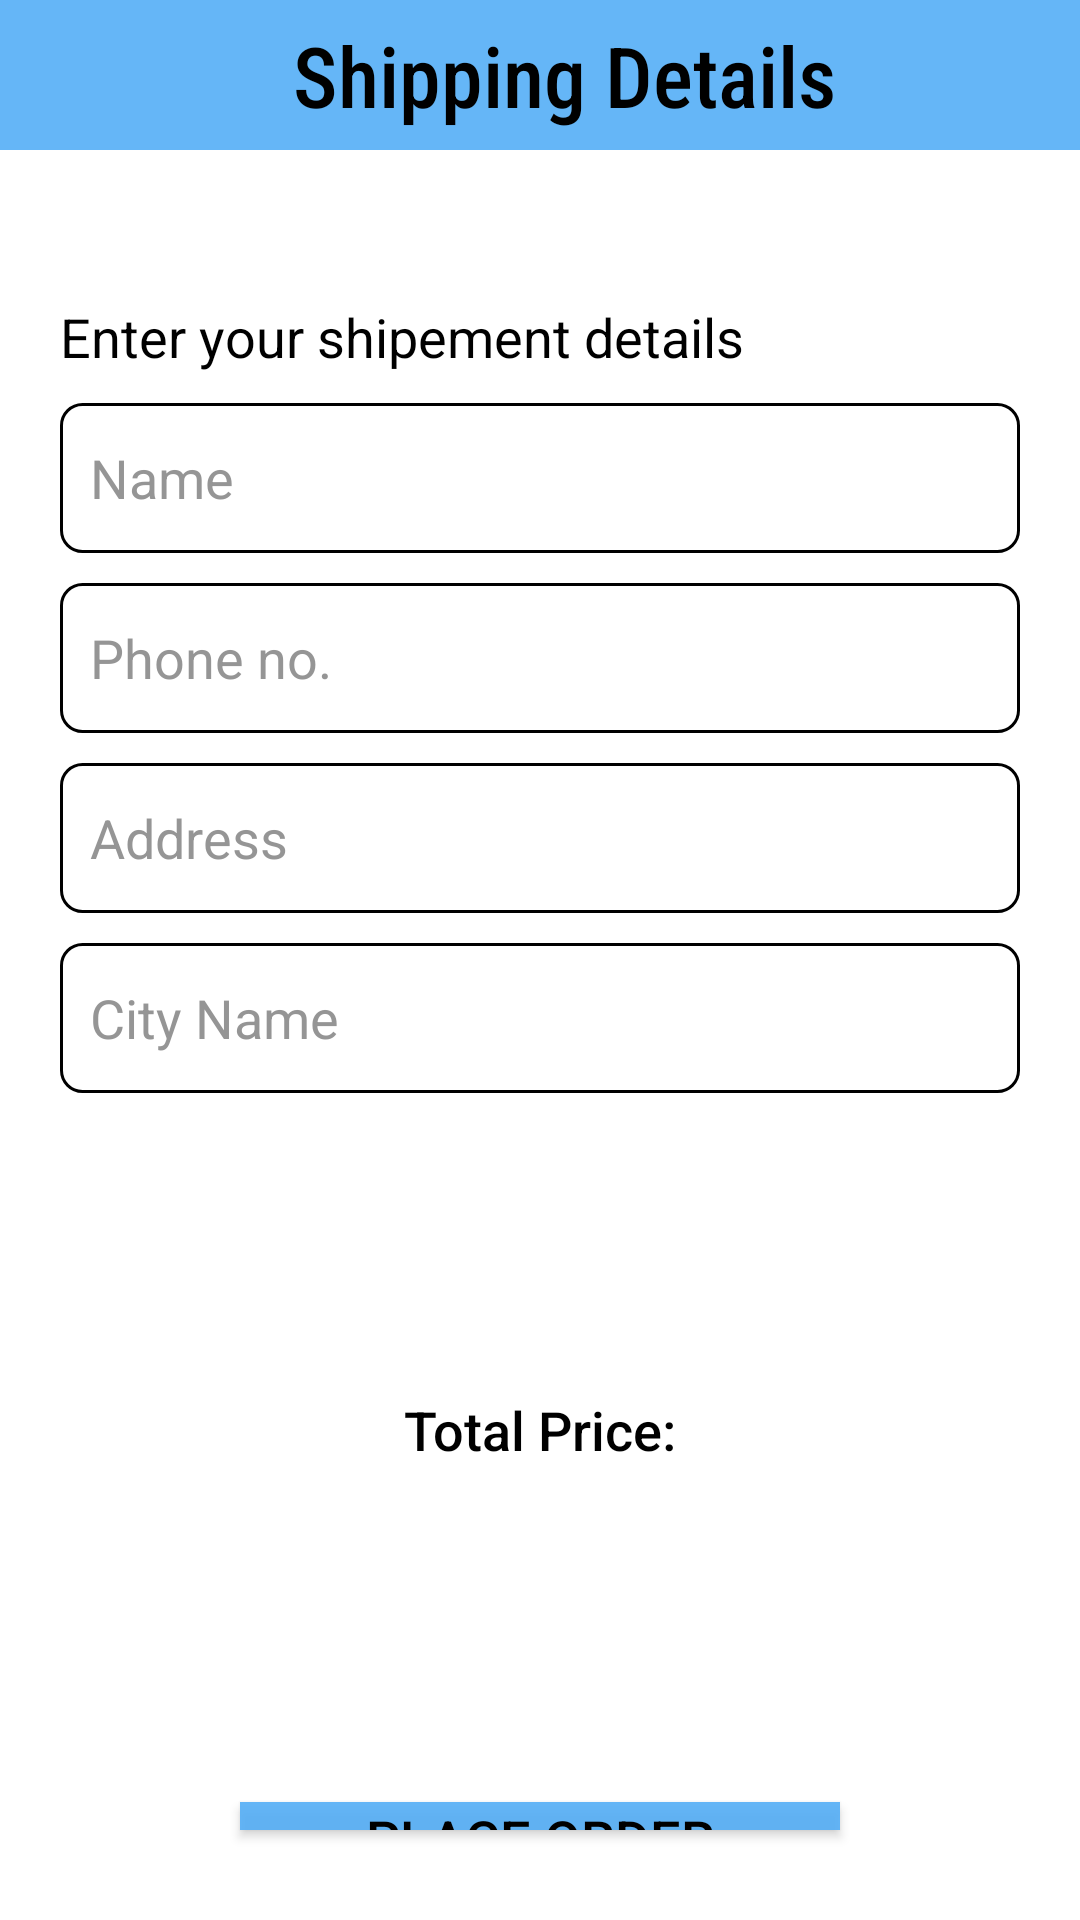

The Android layout XML behind this screen, and the referenced resources:
<!-- AndroidManifest.xml: application theme Theme.AmazonCloneApp -->
<!-- res/layout/activity_place_order.xml -->
<?xml version="1.0" encoding="utf-8"?>
<RelativeLayout xmlns:android="http://schemas.android.com/apk/res/android"
    xmlns:app="http://schemas.android.com/apk/res-auto"
    xmlns:tools="http://schemas.android.com/tools"
    android:layout_width="match_parent"
    android:layout_height="match_parent"
    android:background="@color/white"
    tools:context=".PlaceOrderActivity">

    <Toolbar
        android:id="@+id/cart_toolbar"
        android:layout_width="match_parent"
        android:layout_height="50dp"
        android:background="#E453AEF6">

        <TextView
            android:layout_width="match_parent"
            android:layout_height="wrap_content"
            android:fontFamily="sans-serif-condensed-medium"
            android:gravity="center"
            android:text="Shipping Details"
            android:textColor="@color/black"
            android:textSize="28dp" />

    </Toolbar>

    <LinearLayout
        android:layout_width="match_parent"
        android:layout_height="wrap_content"
        android:id="@+id/ll"
        android:orientation="vertical"
        android:layout_marginStart="20dp"
        android:layout_marginEnd="20dp"
        android:layout_marginTop="100dp">

        <TextView
            android:layout_width="wrap_content"
            android:layout_height="wrap_content"
            android:text="Enter your shipement details"
            android:textSize="18dp"
            android:textColor="@color/black"/>

        <EditText
            android:id="@+id/shipName"
            android:layout_width="match_parent"
            android:layout_height="50dp"
            android:textColor="@color/black"
            android:textColorHint="#AE636363"
            android:padding="10dp"
            android:layout_marginTop="10dp"
            android:hint="Name"
            android:background="@drawable/edittextshape"/>

        <EditText
            android:id="@+id/shipPhone"
            android:layout_width="match_parent"
            android:layout_height="50dp"
            android:textColor="@color/black"
            android:textColorHint="#AE636363"
            android:padding="10dp"
            android:layout_marginTop="10dp"
            android:hint="Phone no."
            android:background="@drawable/edittextshape"/>

        <EditText
            android:id="@+id/shipAddress"
            android:layout_width="match_parent"
            android:layout_height="50dp"
            android:textColor="@color/black"
            android:textColorHint="#AE636363"
            android:padding="10dp"
            android:layout_marginTop="10dp"
            android:hint="Address"
            android:background="@drawable/edittextshape"/>
        <EditText
            android:id="@+id/shipCity"
            android:layout_width="match_parent"
            android:layout_height="50dp"
            android:textColor="@color/black"
            android:textColorHint="#AE636363"
            android:padding="10dp"
            android:layout_marginTop="10dp"
            android:hint="City Name"
            android:background="@drawable/edittextshape"/>


    </LinearLayout>

    <LinearLayout
        android:layout_width="match_parent"
        android:layout_height="wrap_content"
        android:orientation="vertical"
        android:layout_below="@id/ll">

        <TextView
            android:layout_width="match_parent"
            android:layout_height="wrap_content"
            android:text="Total Price:"
            android:textSize="18dp"
            android:textColor="@color/black"
            android:layout_marginTop="100dp"
            android:fontFamily="sans-serif-medium"
            android:gravity="center_horizontal"/>

        <TextView
            android:layout_width="match_parent"
            android:layout_height="wrap_content"
            android:id="@+id/cartpricetotal"
            android:text=""
            android:textSize="20dp"
            android:textColor="@color/black"
            android:fontFamily="sans-serif-medium"
            android:layout_marginTop="5dp"
            android:gravity="center_horizontal"/>

        <androidx.appcompat.widget.AppCompatButton
            android:layout_width="200dp"
            android:layout_height="wrap_content"
            android:id="@+id/confirmOrder"
            android:layout_alignParentBottom="true"
            android:gravity="center"
            android:layout_gravity="center_horizontal"
            android:layout_marginTop="80dp"
            android:text="PLACE ORDER"
            android:elevation="15dp"
            android:textSize="18dp"
            android:background="#E453AEF6"
            android:textColor="@color/black"
            android:layout_marginBottom="30dp"/>

    </LinearLayout>


</RelativeLayout>
<!-- resources referenced by this layout -->
<resources>
  <!-- drawable edittextshape (drawable) -->
  <?xml version="1.0" encoding="utf-8"?>
  <shape android:shape="rectangle" xmlns:android="http://schemas.android.com/apk/res/android">
  <stroke android:width="1dp"
      android:color="@color/black"/>
      <corners android:radius="7dp"/>
  </shape>
  <style name="Theme.AmazonCloneApp" parent="Theme.MaterialComponents.DayNight.DarkActionBar">
          
          <item name="colorPrimary">@color/purple_500</item>
          <item name="colorPrimaryVariant">@color/purple_700</item>
          <item name="colorOnPrimary">@color/white</item>
          
          <item name="colorSecondary">@color/teal_200</item>
          <item name="colorSecondaryVariant">@color/teal_700</item>
          <item name="colorOnSecondary">@color/black</item>
          
          <item name="android:statusBarColor" tools:targetApi="l">?attr/colorPrimaryVariant</item>
          
      </style>
  <!-- not gathered from this repository: default colours our renderer supplied (Android Studio template values) -->
  <color name="purple_500">#FF6200EE</color>
  <color name="purple_700">#FF3700B3</color>
  <color name="teal_200">#FF03DAC5</color>
  <color name="teal_700">#FF018786</color>
  <color name="black">#FF000000</color>
  <color name="white">#FFFFFFFF</color>
</resources>
